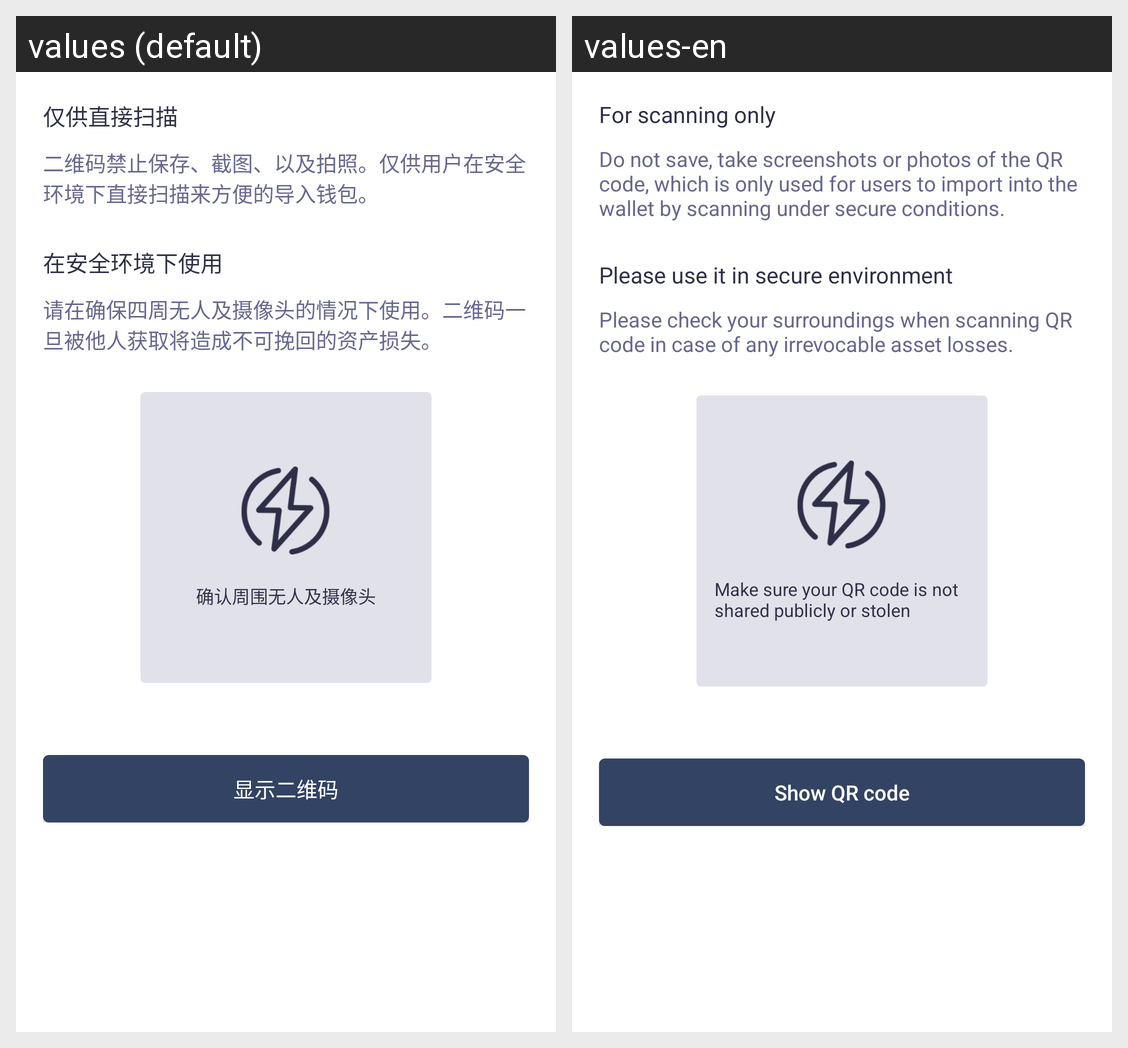

The same Android screen rendered under two of its app's locales, left to right. List the strings drawn on it with the default value and each locale's translation.
Android screen res/layout/fragment_export_keystore_qr.xml rendered under 2 locales, left to right: values (default), values-en. Device: Nexus 5 (rendered at 1080×1920; each locale shown at half size, 540×960, under a caption strip naming it); theme AppTheme.NoActionBar.
Strings drawn on this screen, with the default value and each locale's value (text and hints the layout hard-codes, and strings that could not be matched under every locale, appear in the picture but are not listed):

export_keystore_tip_txt_01
  values: 仅供直接扫描
  values-en: For scanning only

export_keystore_tip_txt_02
  values: 二维码禁止保存、截图、以及拍照。仅供用户在安全环境下直接扫描来方便的导入钱包。
  values-en: Do not save, take screenshots or photos of the QR code, which is only used for users to import into the wallet by scanning under secure conditions.

export_keystore_tip_txt_03
  values: 在安全环境下使用
  values-en: Please use it in secure environment

export_keystore_tip_txt_04
  values: 请在确保四周无人及摄像头的情况下使用。二维码一旦被他人获取将造成不可挽回的资产损失。
  values-en: Please check your surroundings when scanning QR code in case of any irrevocable asset losses.

export_keystore_tip_01
  values: 确认周围无人及摄像头
  values-en: Make sure your QR code is not shared publicly or stolen

export_keystore_tip_02
  values: 显示二维码
  values-en: Show QR code
